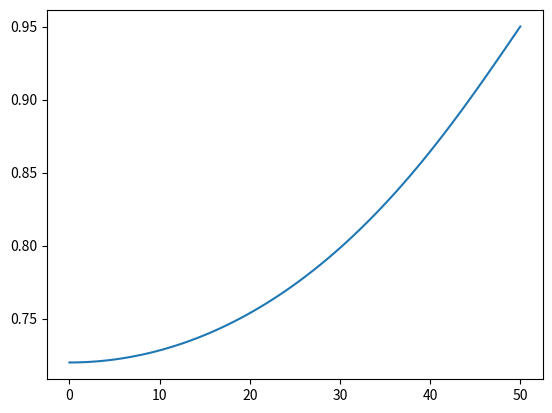

This chart was generated by the following Python code: (Note: this script raises an exception after producing the figure.)
import matplotlib.pyplot as plt
import numpy as np
import scipy.interpolate



ka = 0.87
t_c = 0.12
CL = 0.3

sweep = np.linspace(0,50, 100)
MDD = ka / np.cos(np.deg2rad(sweep)) - t_c / (np.cos(np.deg2rad(sweep)))**2 - CL / (10*np.cos(np.deg2rad(sweep))**3)

f_sweep = scipy.interpolate.interp1d(MDD, sweep)
sweep_angle =  f_sweep(0.8)

fig, ax = plt.subplots(1,1)
ax.plot(sweep, MDD)
axs.axvline(x=sweep_angle, color='black', linestyle='--', label = f"Chosen sweep angle {sweep_angle}")
ax.grid()
ax.legend(loc=4)
plt.show()